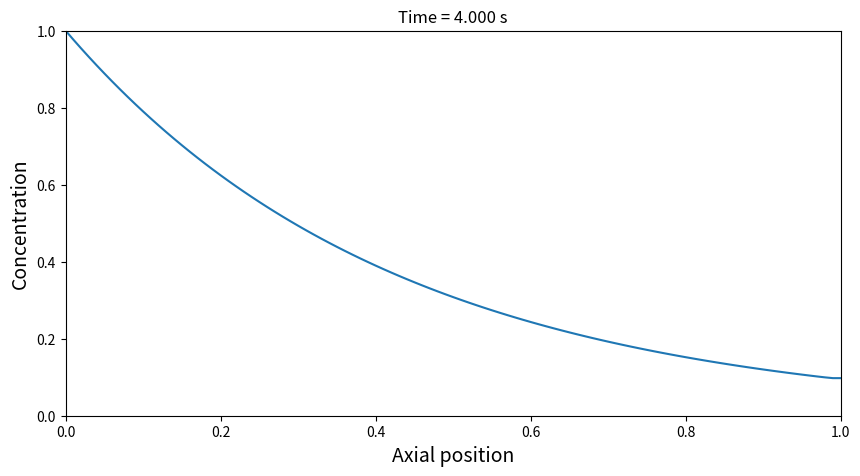

The script that saved this image:
import numpy as np
import matplotlib.pyplot as plt
import scipy.sparse as sps
import scipy.sparse.linalg as spss

# Getting all the variables
Nx = 100 ## Grid points
Nt = 200 # Time steps
diam = 0.04 # Diameter
phiv = 6.3e-4 #volumetric flow rate
D = 1e-3
cL = 1 # Inlet conc
cR = 0 
t_end = 4 # 4 sec
x_end = 1 # Length
kR = 1.2 

u = phiv / (np.pi*(diam/2)**2) 

dt = t_end / Nt
dx  = x_end / Nx

#Fourier Number
Fo = D * dt / dx**2
#print(Fo)
#Uncomment above line to verify that the Fourier number is less than 0.5

# Courant number
Co = u* dt /dx
#print(Co)
#Uncomment to see that Co is less than 1

x = np.linspace(0,x_end, Nx+1)
c = np.zeros(Nx+1)

c[0] = cL
c[Nx] = cR
t = 0



plt.ion()
figure, ax = plt.subplots(figsize = (10, 5))
line = []
line += ax.plot(x, c)
plt.title(f"Time: {t:5.3f} s", fontsize = 16)
plt.xlabel('Axial position', fontsize = 14)
plt.ylabel('Concentration', fontsize=14)
plt.xlim(0, x_end)
plt.ylim(0, max(cL, cR))
plt.grid
iplot = 0


A = sps.diags([-(Co+Fo), (1+Co+2*Fo+kR*dt), -Fo], [-1, 0, 1], shape=(Nx+1, Nx+1))
A = sps.csr_matrix(A)
A[0,0]=1
A[0,1] = 0
A[Nx, Nx] = 1
A[Nx, Nx-1] = -1

for n in range(Nt):
    t += dt
    c_old = np.copy(c) ## doing c_old = c then modification of c_old will also modify c
    c[0] = cL

    b = c_old
    b[Nx] = 0
    c = spss.spsolve(A, b)

    iplot += 1
    if (iplot % 4 == 0):
        plt.title(f"Time = {t:5.3f} s")
        line[0].set_ydata(c)
        figure.canvas.draw()
        figure.canvas.flush_events()
        iplot = 0


plt.show()


